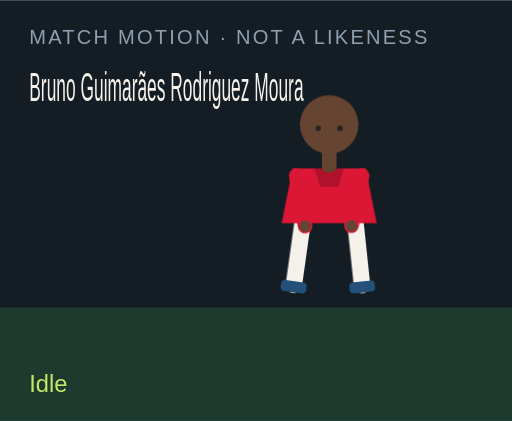
t = 0.00 s
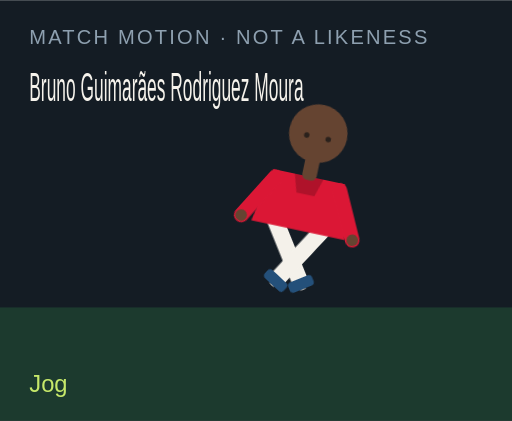
t = 1.50 s
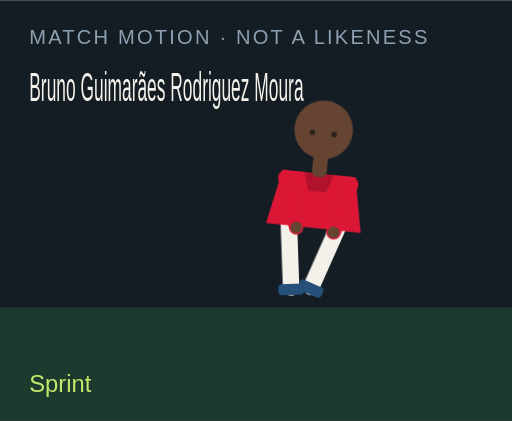
t = 3.00 s
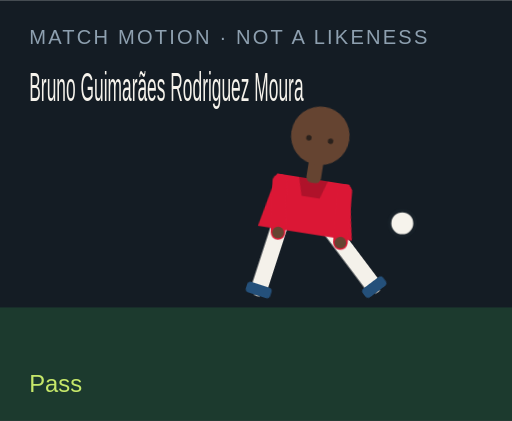
t = 4.50 s
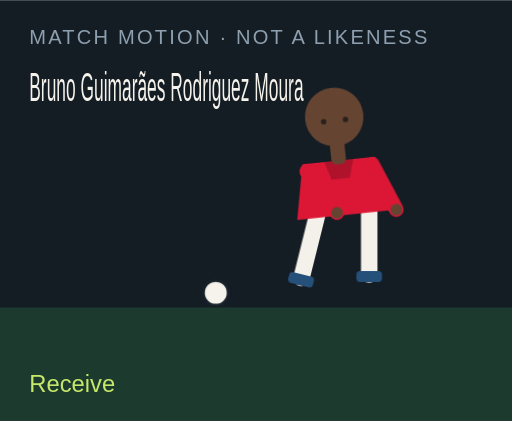
t = 6.00 s
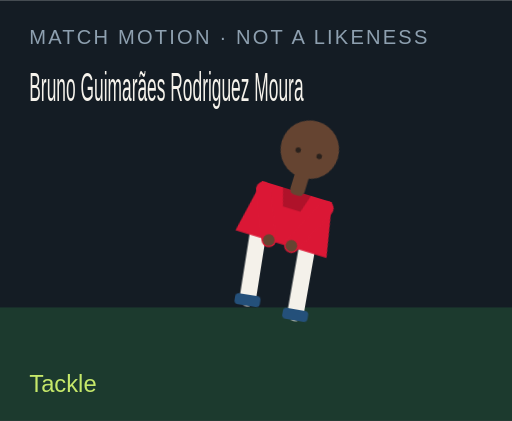
t = 7.50 s

The animated SVG that drew these frames (rendered in a browser with its animation timeline set to each time). Animation: 18 CSS @keyframes rules; one cycle of 9.00 s, repeats indefinitely.

<?xml version="1.0" encoding="UTF-8"?>
<svg xmlns="http://www.w3.org/2000/svg" viewBox="0 0 280 230" role="img">
  <style>@media (prefers-reduced-motion: reduce){animate,animateTransform{display:none}}</style>
  <rect width="280" height="230" fill="#141c24"/>
  <rect y="168" width="280" height="62" fill="#1c3a2e"/>
  <text x="16" y="24" fill="#8ea0b0" font-family="Arial,sans-serif" font-size="11" letter-spacing="1.2">MATCH MOTION · NOT A LIKENESS</text>
  <text x="16" y="55" fill="#f6f3ec" font-family="Impact,sans-serif" font-size="22" textLength="150" lengthAdjust="spacingAndGlyphs">Bruno Guimarães Rodriguez Moura</text>
  <circle r="7" fill="#f6f3ec" stroke="#172028" stroke-width="2" id="motion-9180" cx="150" cy="160" opacity="0">
    
    
    
  </circle>
  <g transform="translate(132 40)">
    <g id="motion-9202" transform="rotate(0 48 90)">
      
      <g id="motion-9204" transform="translate(0 0)">
        
        <g transform="translate(34 78)"><g id="motion-9206" transform="rotate(8)"><path d="M0 0 V38" stroke="#f4f1ea" stroke-width="9" stroke-linecap="round"/><rect x="-7" y="36" width="14" height="6" rx="2" fill="#24507a"/></g></g>
        <g transform="translate(62 78)"><g id="motion-9208" transform="rotate(-6)"><path d="M0 0 V38" stroke="#f4f1ea" stroke-width="9" stroke-linecap="round"/><rect x="-7" y="36" width="14" height="6" rx="2" fill="#24507a"/></g></g>
        <path d="M28 52 h40 l6 30 H22 Z" fill="#db1735"/>
        <path d="M40 52 h16 l-3 10 H43 Z" fill="#000" opacity=".2"/>
        <g transform="translate(30 56)"><g id="motion-9210" transform="rotate(-10)"><path d="M0 0 V28" stroke="#db1735" stroke-width="8" stroke-linecap="round"/><circle cx="0" cy="28" r="3.2" fill="#654431"/></g></g>
        <g transform="translate(66 56)"><g id="motion-9212" transform="rotate(12)"><path d="M0 0 V28" stroke="#db1735" stroke-width="8" stroke-linecap="round"/><circle cx="0" cy="28" r="3.2" fill="#654431"/></g></g>
        <rect x="44" y="40" width="8" height="14" rx="3" fill="#654431"/>
        <circle cx="48" cy="28" r="16" fill="#654431"/>
        
        <circle cx="42" cy="30" r="1.5" fill="#2a211c"/><circle cx="54" cy="30" r="1.5" fill="#2a211c"/>
      </g>
    </g>
  </g>
  <text x="16" y="214" fill="#c6e86a" font-family="Arial,sans-serif" font-size="13" opacity="1" id="motion-9184">Idle</text><text x="16" y="214" fill="#c6e86a" font-family="Arial,sans-serif" font-size="13" opacity="0" id="motion-9186">Jog</text><text x="16" y="214" fill="#c6e86a" font-family="Arial,sans-serif" font-size="13" opacity="0" id="motion-9188">Sprint</text><text x="16" y="214" fill="#c6e86a" font-family="Arial,sans-serif" font-size="13" opacity="0" id="motion-9190">Dribble</text><text x="16" y="214" fill="#c6e86a" font-family="Arial,sans-serif" font-size="13" opacity="0" id="motion-9192">Pass</text><text x="16" y="214" fill="#c6e86a" font-family="Arial,sans-serif" font-size="13" opacity="0" id="motion-9194">Shoot</text><text x="16" y="214" fill="#c6e86a" font-family="Arial,sans-serif" font-size="13" opacity="0" id="motion-9196">Receive</text><text x="16" y="214" fill="#c6e86a" font-family="Arial,sans-serif" font-size="13" opacity="0" id="motion-9198">Tackle</text><text x="16" y="214" fill="#c6e86a" font-family="Arial,sans-serif" font-size="13" opacity="0" id="motion-9200">Arms wide</text>
<style>@keyframes track-9181{0%{cx:150px}11.1%{cx:156px}22.2%{cx:164px}33.300000000000004%{cx:142px}44.4%{cx:190px}55.60000000000001%{cx:250px}66.7%{cx:118px}77.8%{cx:150px}88.9%{cx:150px}100%{cx:150px}}@keyframes track-9182{0%{cy:160px}11.1%{cy:158px}22.2%{cy:154px}33.300000000000004%{cy:156px}44.4%{cy:148px}55.60000000000001%{cy:96px}66.7%{cy:160px}77.8%{cy:160px}88.9%{cy:160px}100%{cy:160px}}@keyframes track-9183{0%{opacity:0}11.1%{opacity:0}22.2%{opacity:0}33.300000000000004%{opacity:1}44.4%{opacity:1}55.60000000000001%{opacity:1}66.7%{opacity:1}77.8%{opacity:0}88.9%{opacity:0}100%{opacity:0}}@keyframes track-9185{0%{opacity:1}11.1%{opacity:0}22.2%{opacity:0}33.300000000000004%{opacity:0}44.4%{opacity:0}55.60000000000001%{opacity:0}66.7%{opacity:0}77.8%{opacity:0}88.9%{opacity:0}100%{opacity:1}}@keyframes track-9187{0%{opacity:0}11.1%{opacity:1}22.2%{opacity:0}33.300000000000004%{opacity:0}44.4%{opacity:0}55.60000000000001%{opacity:0}66.7%{opacity:0}77.8%{opacity:0}88.9%{opacity:0}100%{opacity:0}}@keyframes track-9189{0%{opacity:0}11.1%{opacity:0}22.2%{opacity:1}33.300000000000004%{opacity:0}44.4%{opacity:0}55.60000000000001%{opacity:0}66.7%{opacity:0}77.8%{opacity:0}88.9%{opacity:0}100%{opacity:0}}@keyframes track-9191{0%{opacity:0}11.1%{opacity:0}22.2%{opacity:0}33.300000000000004%{opacity:1}44.4%{opacity:0}55.60000000000001%{opacity:0}66.7%{opacity:0}77.8%{opacity:0}88.9%{opacity:0}100%{opacity:0}}@keyframes track-9193{0%{opacity:0}11.1%{opacity:0}22.2%{opacity:0}33.300000000000004%{opacity:0}44.4%{opacity:1}55.60000000000001%{opacity:0}66.7%{opacity:0}77.8%{opacity:0}88.9%{opacity:0}100%{opacity:0}}@keyframes track-9195{0%{opacity:0}11.1%{opacity:0}22.2%{opacity:0}33.300000000000004%{opacity:0}44.4%{opacity:0}55.60000000000001%{opacity:1}66.7%{opacity:0}77.8%{opacity:0}88.9%{opacity:0}100%{opacity:0}}@keyframes track-9197{0%{opacity:0}11.1%{opacity:0}22.2%{opacity:0}33.300000000000004%{opacity:0}44.4%{opacity:0}55.60000000000001%{opacity:0}66.7%{opacity:1}77.8%{opacity:0}88.9%{opacity:0}100%{opacity:0}}@keyframes track-9199{0%{opacity:0}11.1%{opacity:0}22.2%{opacity:0}33.300000000000004%{opacity:0}44.4%{opacity:0}55.60000000000001%{opacity:0}66.7%{opacity:0}77.8%{opacity:1}88.9%{opacity:0}100%{opacity:0}}@keyframes track-9201{0%{opacity:0}11.1%{opacity:0}22.2%{opacity:0}33.300000000000004%{opacity:0}44.4%{opacity:0}55.60000000000001%{opacity:0}66.7%{opacity:0}77.8%{opacity:0}88.9%{opacity:1}100%{opacity:0}}@keyframes track-9203{0%{transform:rotate(0deg)}11.1%{transform:rotate(8deg)}22.2%{transform:rotate(16deg)}33.300000000000004%{transform:rotate(6deg)}44.4%{transform:rotate(4deg)}55.60000000000001%{transform:rotate(14deg)}66.7%{transform:rotate(-6deg)}77.8%{transform:rotate(34deg)}88.9%{transform:rotate(0deg)}100%{transform:rotate(0deg)}}@keyframes track-9205{0%{transform:translate(0px,0px)}11.1%{transform:translate(0px,-3px)}22.2%{transform:translate(0px,-6px)}33.300000000000004%{transform:translate(0px,-2px)}44.4%{transform:translate(0px,2px)}55.60000000000001%{transform:translate(0px,-4px)}66.7%{transform:translate(0px,1px)}77.8%{transform:translate(0px,10px)}88.9%{transform:translate(0px,-8px)}100%{transform:translate(0px,0px)}}@keyframes track-9207{0%{transform:rotate(8deg)}11.1%{transform:rotate(-26deg)}22.2%{transform:rotate(-42deg)}33.300000000000004%{transform:rotate(-8deg)}44.4%{transform:rotate(6deg)}55.60000000000001%{transform:rotate(12deg)}66.7%{transform:rotate(20deg)}77.8%{transform:rotate(-8deg)}88.9%{transform:rotate(-8deg)}100%{transform:rotate(8deg)}}@keyframes track-9209{0%{transform:rotate(-6deg)}11.1%{transform:rotate(24deg)}22.2%{transform:rotate(38deg)}33.300000000000004%{transform:rotate(18deg)}44.4%{transform:rotate(-38deg)}55.60000000000001%{transform:rotate(-54deg)}66.7%{transform:rotate(6deg)}77.8%{transform:rotate(-22deg)}88.9%{transform:rotate(8deg)}100%{transform:rotate(-6deg)}}@keyframes track-9211{0%{transform:rotate(-10deg)}11.1%{transform:rotate(24deg)}22.2%{transform:rotate(36deg)}33.300000000000004%{transform:rotate(-18deg)}44.4%{transform:rotate(10deg)}55.60000000000001%{transform:rotate(-24deg)}66.7%{transform:rotate(-30deg)}77.8%{transform:rotate(12deg)}88.9%{transform:rotate(-58deg)}100%{transform:rotate(-10deg)}}@keyframes track-9213{0%{transform:rotate(12deg)}11.1%{transform:rotate(-20deg)}22.2%{transform:rotate(-32deg)}33.300000000000004%{transform:rotate(14deg)}44.4%{transform:rotate(-26deg)}55.60000000000001%{transform:rotate(18deg)}66.7%{transform:rotate(-22deg)}77.8%{transform:rotate(-6deg)}88.9%{transform:rotate(58deg)}100%{transform:rotate(12deg)}}@media(prefers-reduced-motion:no-preference){#motion-9180{animation:track-9181 9s linear infinite both,track-9182 9s linear infinite both,track-9183 9s steps(1,end) infinite both}#motion-9184{animation:track-9185 9s steps(1,end) infinite both}#motion-9186{animation:track-9187 9s steps(1,end) infinite both}#motion-9188{animation:track-9189 9s steps(1,end) infinite both}#motion-9190{animation:track-9191 9s steps(1,end) infinite both}#motion-9192{animation:track-9193 9s steps(1,end) infinite both}#motion-9194{animation:track-9195 9s steps(1,end) infinite both}#motion-9196{animation:track-9197 9s steps(1,end) infinite both}#motion-9198{animation:track-9199 9s steps(1,end) infinite both}#motion-9200{animation:track-9201 9s steps(1,end) infinite both}#motion-9202{animation:track-9203 9s linear infinite both}#motion-9204{animation:track-9205 9s linear infinite both}#motion-9206{animation:track-9207 9s linear infinite both}#motion-9208{animation:track-9209 9s linear infinite both}#motion-9210{animation:track-9211 9s linear infinite both}#motion-9212{animation:track-9213 9s linear infinite both}}</style></svg>
